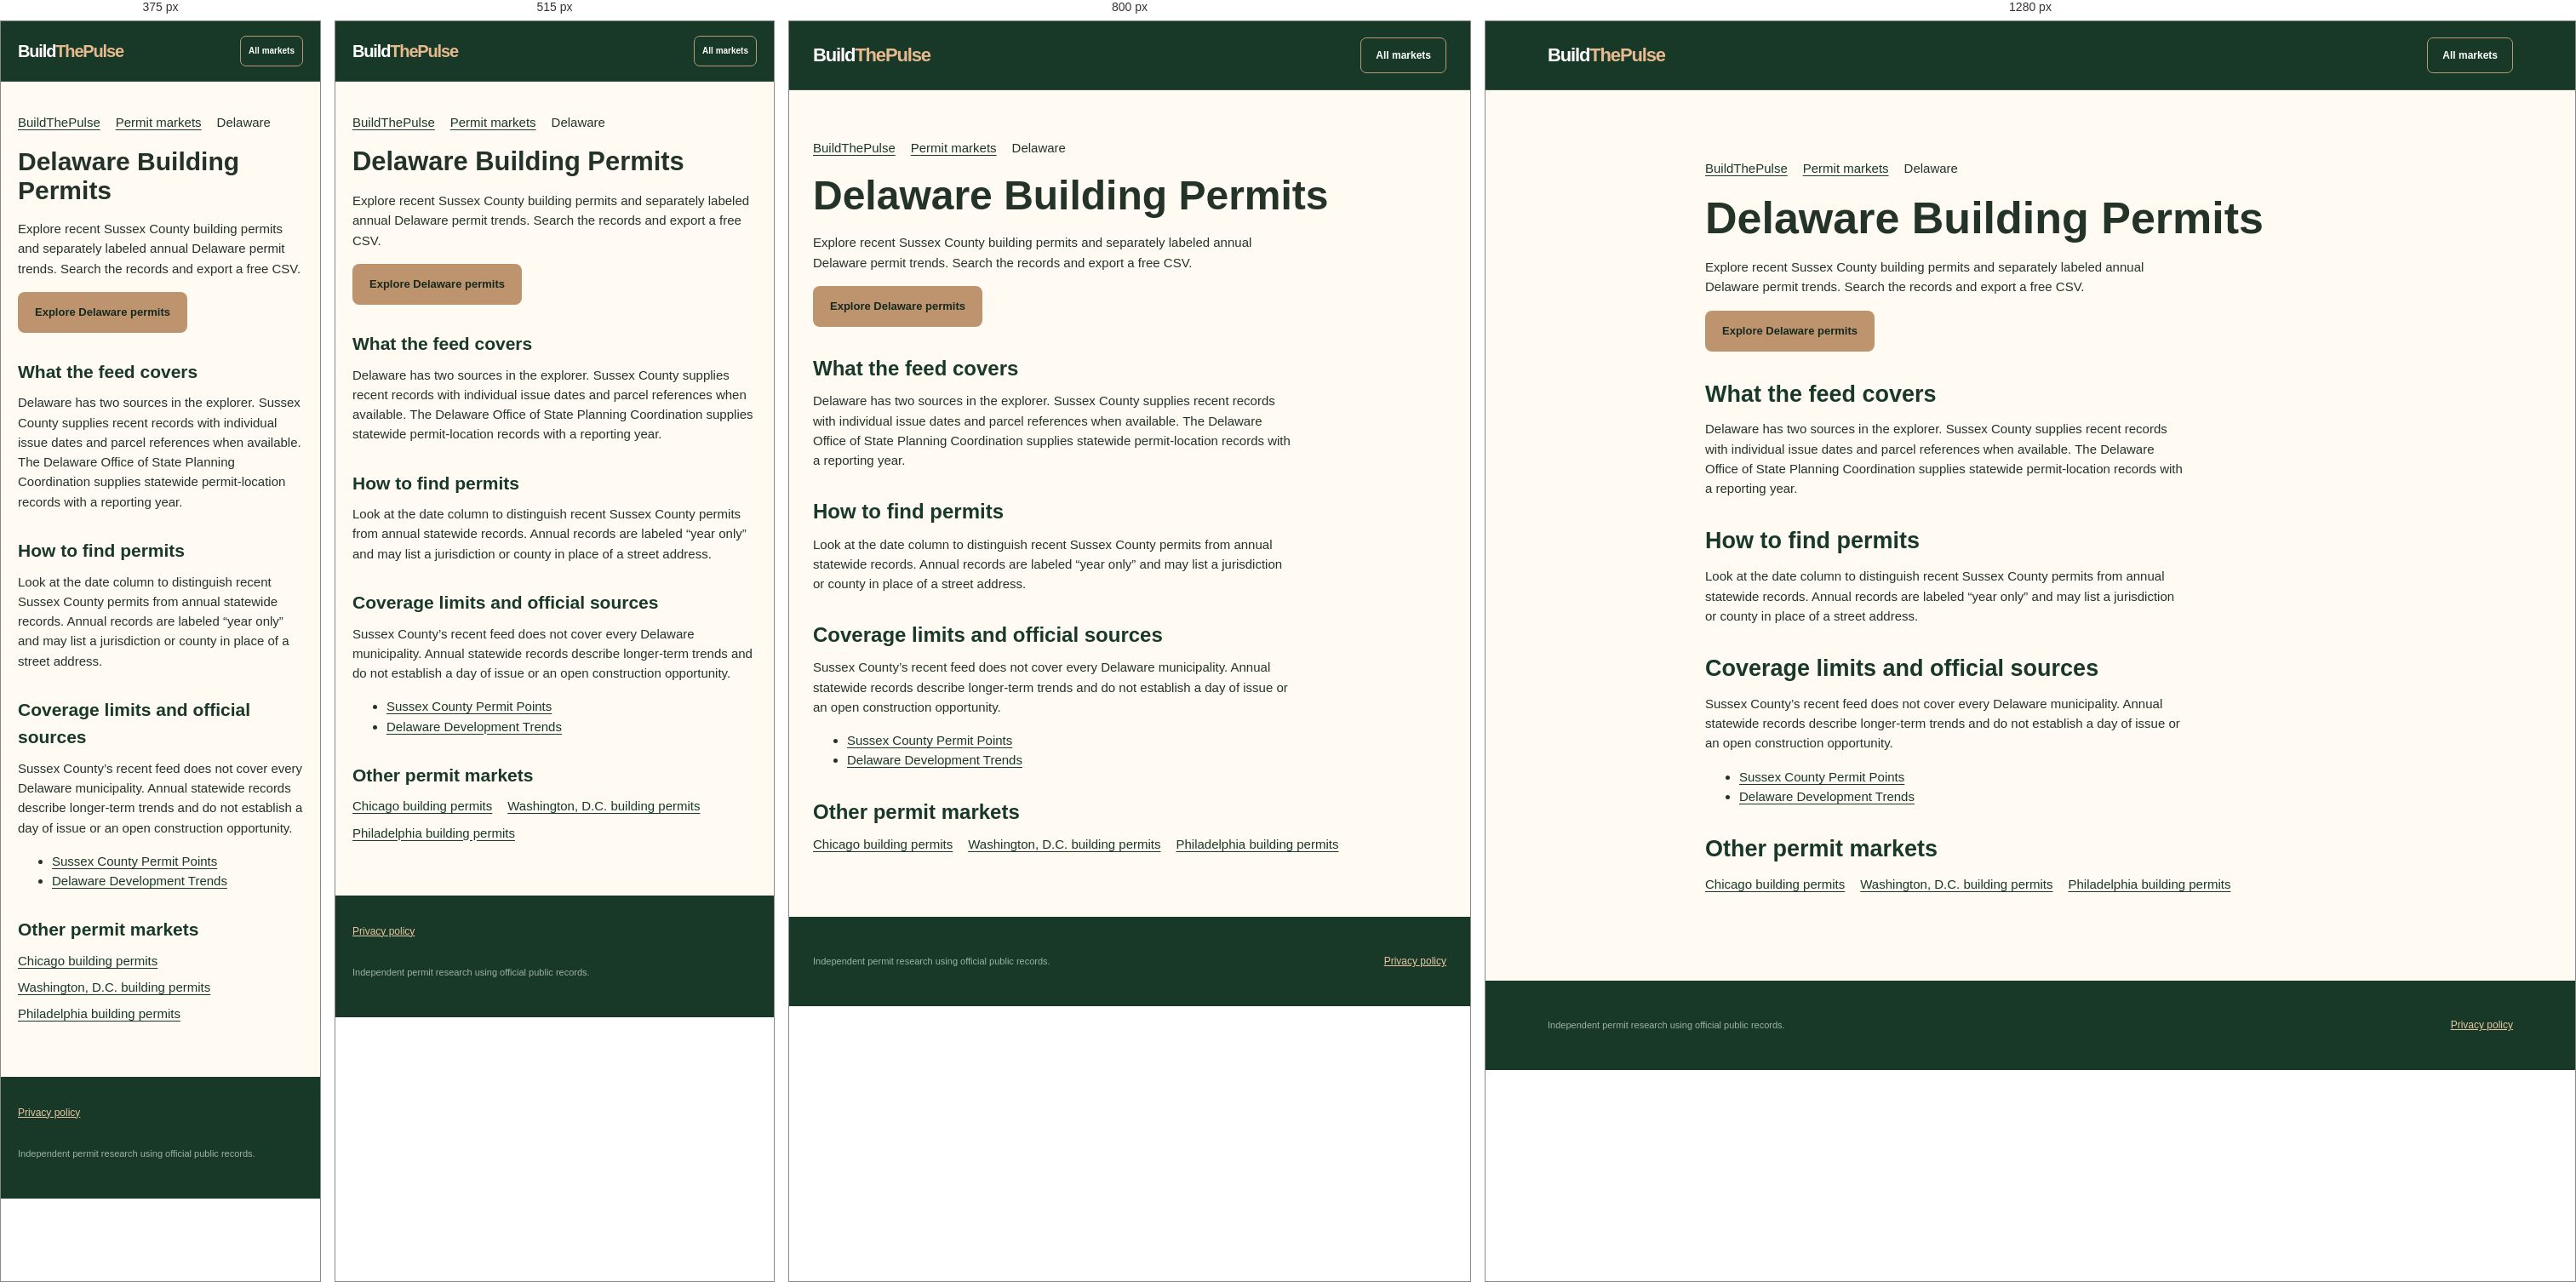
Rendered at 375 px, 515 px, 800 px and 1280 px, left to right.

<!-- file: delaware.html -->
<!doctype html>
<html lang="en">
<head>
  <meta charset="utf-8">
  <meta name="viewport" content="width=device-width, initial-scale=1">
  <title>Delaware Building Permits | BuildThePulse</title>
  <meta name="description" content="Explore recent Sussex County building permits and separately labeled annual Delaware permit trends. Search the records and export a free CSV.">
  <link rel="canonical" href="https://buildthepulse.onrender.com/permits/delaware.html">
  <script type="application/ld+json">
    {
      "@context": "https://schema.org",
      "@type": "BreadcrumbList",
      "itemListElement": [
        {
          "@type": "ListItem",
          "position": 1,
          "name": "BuildThePulse",
          "item": "https://buildthepulse.onrender.com/"
        },
        {
          "@type": "ListItem",
          "position": 2,
          "name": "Permit markets",
          "item": "https://buildthepulse.onrender.com/#markets"
        },
        {
          "@type": "ListItem",
          "position": 3,
          "name": "Delaware Building Permits",
          "item": "https://buildthepulse.onrender.com/permits/delaware.html"
        }
      ]
    }
  </script>
  <link rel="stylesheet" href="../styles.css">
</head>
<body>
  <a class="skip-link" href="#main-content">Skip to main content</a>
  <header class="site-header">
    <div class="container nav-bar">
      <a class="brand" href="../" aria-label="BuildThePulse home">Build<span class="brand-accent">ThePulse</span></a>
      <a class="nav-cta" href="../#markets">All markets</a>
    </div>
  </header>
  <main class="container market-guide" id="main-content" tabindex="-1">
    <nav aria-label="Breadcrumb">
      <ol class="market-breadcrumb">
        <li><a href="../">BuildThePulse</a></li>
        <li><a href="../#markets">Permit markets</a></li>
        <li aria-current="page">Delaware</li>
      </ol>
    </nav>
    <h1>Delaware Building Permits</h1>
    <p>Explore recent Sussex County building permits and separately labeled annual Delaware permit trends. Search the records and export a free CSV.</p>
    <a class="button primary" href="../?market=delaware#permits">Explore Delaware permits</a>
    <section>
      <h2>What the feed covers</h2>
      <p>Delaware has two sources in the explorer. Sussex County supplies recent records with individual issue dates and parcel references when available. The Delaware Office of State Planning Coordination supplies statewide permit-location records with a reporting year.</p>
    </section>
    <section>
      <h2>How to find permits</h2>
      <p>Look at the date column to distinguish recent Sussex County permits from annual statewide records. Annual records are labeled “year only” and may list a jurisdiction or county in place of a street address.</p>
    </section>
    <section>
      <h2>Coverage limits and official sources</h2>
      <p>Sussex County’s recent feed does not cover every Delaware municipality. Annual statewide records describe longer-term trends and do not establish a day of issue or an open construction opportunity.</p>
      <ul>
        <li><a href="https://map.sussexcountyde.gov/trdserver/rest/services/Permit_Points/FeatureServer/0">Sussex County Permit Points</a></li>
        <li><a href="https://stateplanning.delaware.gov/development-trends/index.shtml">Delaware Development Trends</a></li>
      </ul>
    </section>
    <nav class="related-markets" aria-labelledby="related-markets-heading">
      <h2 id="related-markets-heading">Other permit markets</h2>
      <ul>
        <li><a href="./chicago.html">Chicago building permits</a></li>
        <li><a href="./dc.html">Washington, D.C. building permits</a></li>
        <li><a href="./philadelphia.html">Philadelphia building permits</a></li>
      </ul>
    </nav>
  </main>
  <footer>
    <div class="container footer">
      <p>Independent permit research using official public records.</p>
      <div class="footer-links"><a href="../privacy.html">Privacy policy</a></div>
    </div>
  </footer>
</body>
</html>


/* @media block from styles.css */
@media (max-width:1050px){.hero{gap:35px;grid-template-columns:1fr 265px}.hero-side{width:265px}.hero-copy{padding-left:28px}.filters{grid-template-columns:1fr 1fr}.stats-grid{grid-template-columns:repeat(2,1fr)}.waitlist{gap:35px}}

/* @media block from styles.css */
@media (max-width:700px){.container{padding-left:20px;padding-right:20px}.nav-bar{height:70px}.nav-bar nav{display:none}.nav-cta{padding:9px;font-size:10px}.brand{font-size:20px}.brand-city{display:none}.hero{display:block;padding:54px 20px 60px}.hero-copy{padding:0}.hero h1{font-size:42px;letter-spacing:-2.5px}.hero-side{width:auto;margin:35px 0 0}.hero-side .hero-metric{font-size:25px}.section-top{display:block}.source-indicator{margin-top:20px}.stats-grid{gap:9px}.stat-card{padding:15px}.stat-card strong{font-size:24px}.filters{padding:0 17px 18px;grid-template-columns:1fr 1fr;gap:10px}.filters .search-wrap{grid-column:span 2}.panel-heading{padding:19px 17px;align-items:start}.panel-heading h3{font-size:18px}.panel-heading button{font-size:10px;padding:9px}.result-meta{padding:12px 17px}.result-meta span:last-child{display:none}.steps,.pricing-grid{grid-template-columns:1fr}.how{padding-top:65px;padding-bottom:65px}.step{min-height:auto}.pricing-section{padding:65px 0}.waitlist{grid-template-columns:minmax(0,1fr);gap:22px;padding-top:65px;padding-bottom:65px}.footer{flex-wrap:wrap}.footer p{order:3;width:100%}.pagination{justify-content:center}}

/* @media block from styles.css */
@media(max-width:1100px){.filters{grid-template-columns:repeat(2,minmax(0,1fr))}.filters .search-wrap{grid-column:auto}}

/* @media block from styles.css */
@media(max-width:700px){.filters{grid-template-columns:repeat(2,minmax(0,1fr))}.filters .search-wrap{grid-column:span 2}.filters label:first-child{grid-column:span 2}}

/* @media block from styles.css */
@media(max-width:700px){.privacy-banner{left:8px;right:8px;bottom:8px;padding:15px}.privacy-actions>*{flex:1;text-align:center}.privacy-modal-panel{padding:19px}}

/* @media block from styles.css */
@media(max-width:900px){.ad-hero-grid,.ad-contact-grid{grid-template-columns:1fr}.ad-grid,.free-perks{grid-template-columns:1fr 1fr}.ad-card p{min-height:0}}

/* @media block from styles.css */
@media(max-width:650px){.ad-grid,.free-perks{grid-template-columns:1fr}.sponsor-slot{grid-template-columns:1fr}.sponsor-slot a{width:100%}.ad-hero{padding:56px 0}.ad-contact{padding:60px 0}.ad-contact-grid{gap:20px}.ad-form{padding:19px}}

/* @media block from styles.css */
@media(max-width:380px){.filters{grid-template-columns:minmax(0,1fr)}.filters label:first-child,.filters .search-wrap{grid-column:auto}.pagination{flex-wrap:wrap}}

/* @media block from styles.css */
@media(max-width:700px){
  .privacy-banner{max-height:calc(100dvh - 16px);overflow:auto}
  .privacy-actions{display:grid;grid-template-columns:repeat(2,minmax(0,1fr))}
  .privacy-actions>*{min-width:0}
}

/* @media block from styles.css */
@media(max-width:380px){
  .waitlist-form{grid-template-columns:minmax(0,1fr)}
  .waitlist-form .button{white-space:normal}
  .nav-bar{gap:12px}
  .nav-cta{white-space:normal;text-align:center}
}